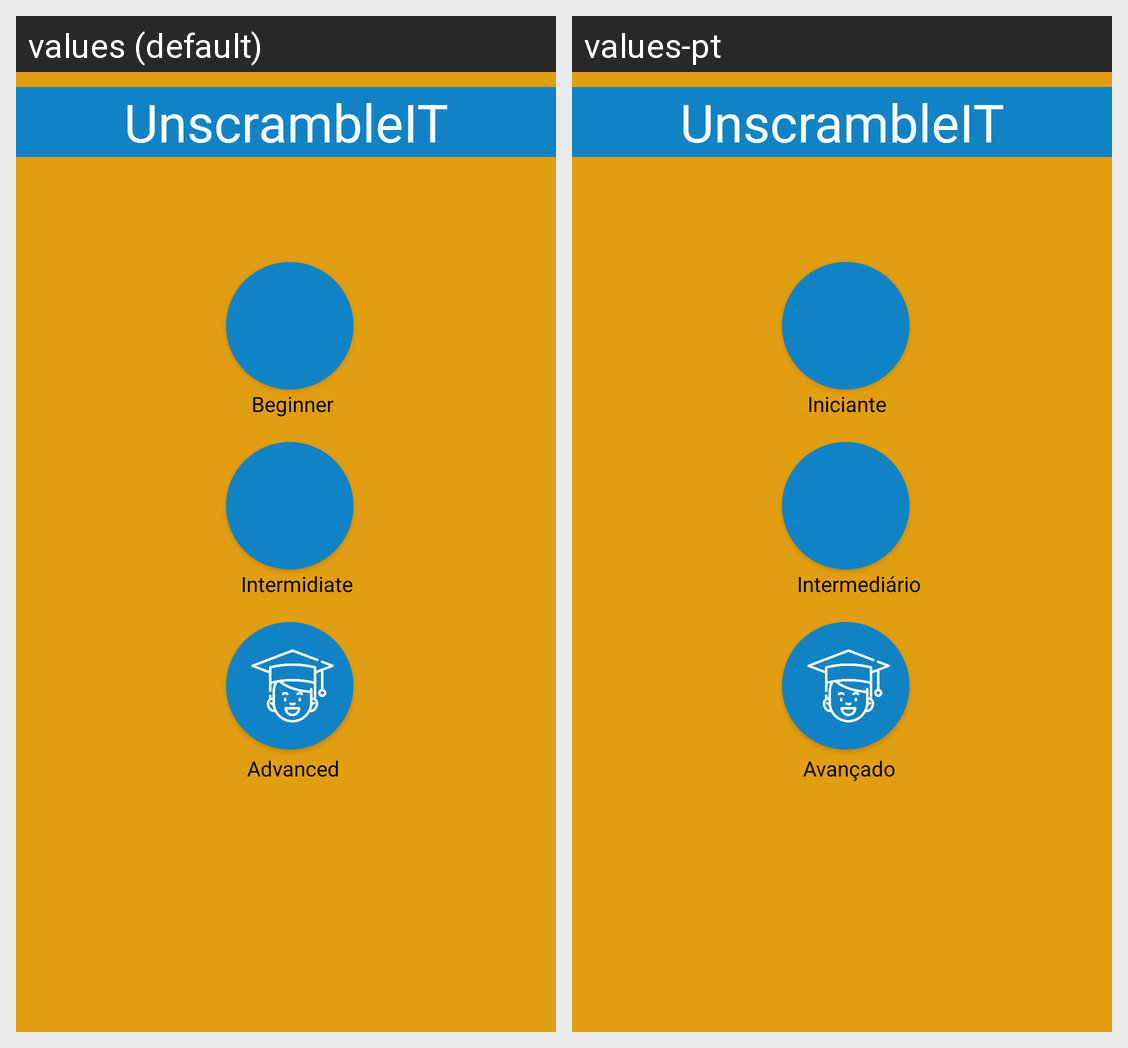

The Android screen above is rendered under two locales of the same app. Produce the string resources it draws, with the default and per-locale values.
Android screen res/layout/activity_unscramble_it__home.xml rendered under 2 locales, left to right: values (default), values-pt. Device: Nexus 5 (rendered at 1080×1920; each locale shown at half size, 540×960, under a caption strip naming it); theme AppTheme.
Strings drawn on this screen, with the default value and each locale's value (text and hints the layout hard-codes, and strings that could not be matched under every locale, appear in the picture but are not listed):

app_name
  values: UnscrambleIT
  values-pt: UnscrambleIT

txtBeginner
  values: Beginner
  values-pt: Iniciante

txtIntermediate
  values: Intermidiate
  values-pt: Intermediário

txtAdvanced
  values: Advanced
  values-pt: Avançado
